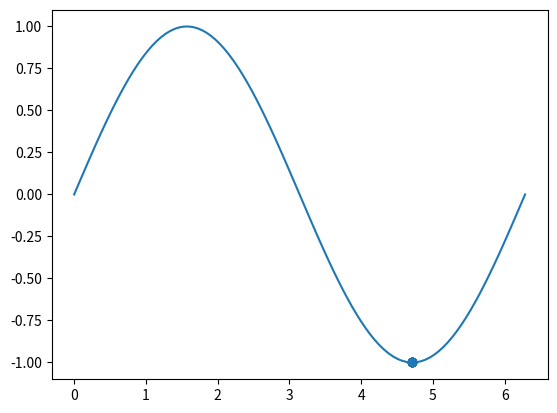

Write Python code to recreate this figure.
# -*- coding: utf-8 -*-
"""
Created on Tue Aug  1 17:26:43 2017

[redacted]
"""

import math
import random
import matplotlib.pyplot as plt
import numpy as np

class ga(object):
    
    def __init__(self,chromosomes):
        self.chromosomes = chromosomes
        self.length = len(self.chromosomes)
        self.fitness = self.evaluate(self.chromosomes)
    
    def evaluate(self,chromosomes):
        fitness = []
        for x in chromosomes:
            fitness.append(math.sin(x))
        return fitness
    
    def getValues(self):
        self.fitness = self.evaluate(self.chromosomes)
        return self.chromosomes,self.fitness
    
    def tournamentSelection(self):
        parents = []
        for i in range(0,self.length):
            rand = np.random.choice(range(0,self.length),2,replace=False)
            if(self.fitness[rand[0]]>self.fitness[rand[1]]):
                parents.append(self.chromosomes[rand[0]])
            else:
                parents.append(self.chromosomes[rand[1]])
        self.parents = parents
        
    def crossover(self,pc):
        nu = 20
        children = []
        for i in range(0,int(pc*self.length)):
            rand = np.random.choice(range(0,self.length),2,replace=False)
            r = random.random()
            if(r>0.5):
                b = (1/(2*(1-r)))**(1/(nu+1))
            else:
                b = (2*r)**(1/(nu+1))
            c1 = 1/2*((1+b)*self.parents[rand[0]]+(1-b)*self.parents[rand[1]])
            c2 = 1/2*((1-b)*self.parents[rand[0]]+(1+b)*self.parents[rand[1]])
            children.append(c1)
            children.append(c2)
        self.children = children

    def mutation(self,pm):
        nu = 20
        mutants = []
        for i in range(0,int(pm*0.8*len(self.children)*2)+1):
            r = random.random()
            if(r>0.5):
                d = 1-(2*(1-r))**(1/(nu+1))
            else:
                d = (2*r)**(1/(nu+1))-1
            mutants.append(self.children[random.randint(0,len(self.children)-1)]+d)
        self.mutants = mutants
        
    def selectforNextgen(self):
        total = []
        total.extend(self.chromosomes)
        total.extend(self.children)
        total.extend(self.mutants)
        totalfitness = np.sin(np.array(total))
        totalfitness = totalfitness.tolist()
        
        self.chromosomes = [x for (y,x) in sorted(zip(totalfitness,total))][:self.length]

if __name__ == "__main__":
    
    points = np.linspace(0,2*math.pi,100)
    sinvals = np.sin(points)
    
    initialch = []
    for i in range(0,10):
        initialch.append(random.random()*2*math.pi)
    for i in range(0,100):
        chset = ga(initialch)
        chset.tournamentSelection()
        chset.crossover(0.8)
        chset.mutation(0.2)
        chset.selectforNextgen()
        initialch, fitness = chset.getValues()
    chromosomes, fitness = chset.getValues()
    #chset = ga(initialch)
    #chromosomes, fitness = chset.getValues()
    print(fitness)
    plt.plot(points,sinvals)
    plt.scatter(chromosomes,fitness)
    plt.show()
    